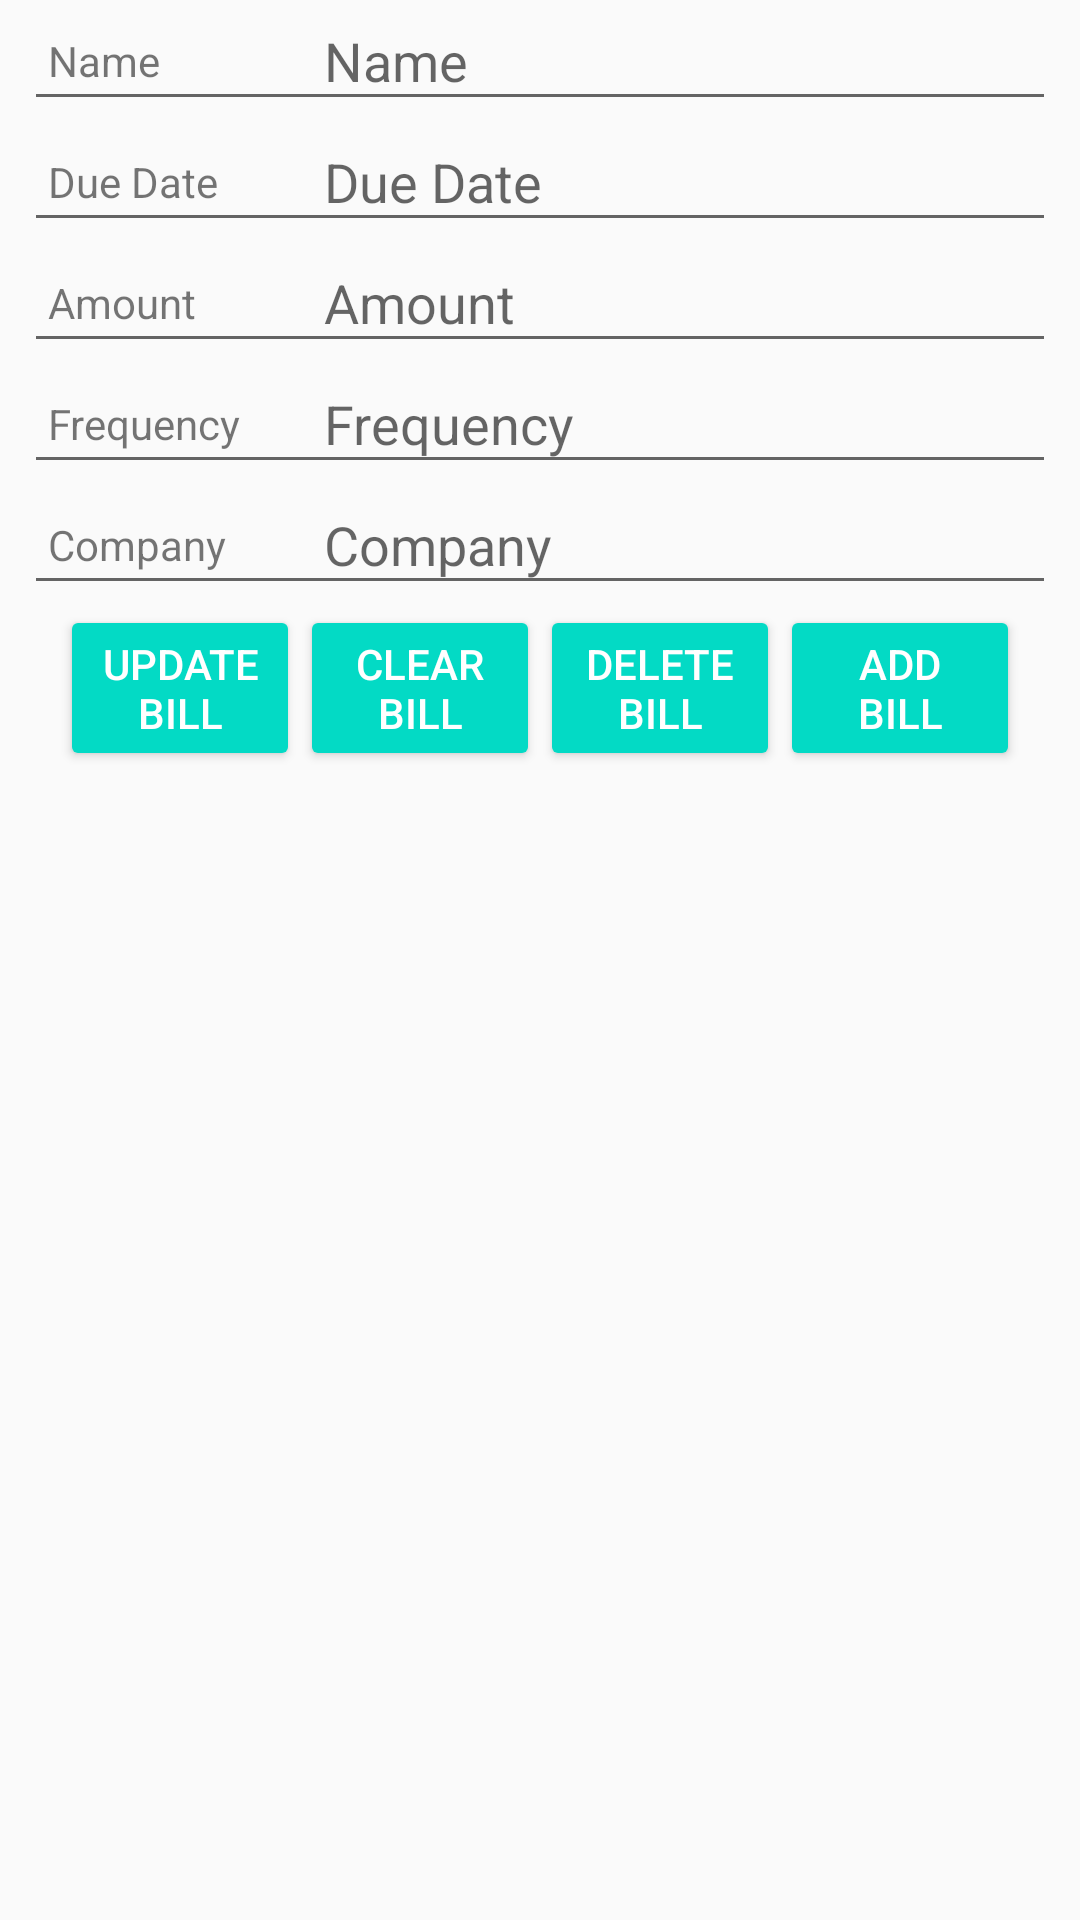

Reconstruct the res/layout file that produces this screen, plus the resources it refers to.
<!-- AndroidManifest.xml: application theme AppTheme -->
<!-- res/layout/activity_edit_bills.xml -->
<?xml version="1.0" encoding="utf-8"?>
<ScrollView  xmlns:android="http://schemas.android.com/apk/res/android"
    xmlns:app="http://schemas.android.com/apk/res-auto"
    xmlns:tools="http://schemas.android.com/tools"
    android:layout_width="match_parent"
    android:layout_height="match_parent"
    tools:context=".EditBillsActivity">

    <LinearLayout
        android:layout_width="match_parent"
        android:layout_height="wrap_content"
        android:orientation="vertical">

        <FrameLayout
            android:layout_width="match_parent"
            android:layout_height="wrap_content"
            android:layout_marginStart="8dp"
            android:layout_marginEnd="8dp">

            <EditText
                android:id="@+id/billName"
                android:layout_width="match_parent"
                android:layout_height="wrap_content"
                android:ems="10"
                android:inputType="text"

                android:labelFor="@+id/editText"
                android:maxLength="100"
                android:paddingStart="100dp"
                android:paddingTop="8dp"
                android:paddingEnd="8dp"
                android:paddingBottom="8dp"
                android:hint="@string/bill_name"
                android:autofillHints="" />

            <TextView
                android:id="@+id/billName_prefix"
                android:layout_width="wrap_content"
                android:layout_height="wrap_content"
                android:layout_gravity="center_vertical"
                android:paddingStart="@dimen/padding_start"
                android:paddingEnd="@dimen/padding_start"
                android:text="@string/bill_name"/>
        </FrameLayout>
        <FrameLayout
            android:layout_width="match_parent"
            android:layout_height="wrap_content"
            android:layout_marginStart="8dp"
            android:layout_marginEnd="8dp">

            <EditText
                android:id="@+id/billDueDate"
                android:layout_width="match_parent"
                android:layout_height="wrap_content"
                android:ems="10"
                android:clickable="false"
                android:cursorVisible="false"
                android:focusable="false"
                android:focusableInTouchMode="false"
                android:inputType="date"

                android:labelFor="@+id/editText"
                android:maxLength="100"
                android:paddingStart="100dp"
                android:paddingTop="8dp"
                android:paddingEnd="8dp"
                android:paddingBottom="8dp"
                android:hint="@string/due_date"
                android:autofillHints="@string/due_date"/>

            <TextView
                android:id="@+id/billDueDate_prefix"
                android:layout_width="wrap_content"
                android:layout_height="wrap_content"
                android:layout_gravity="center_vertical"
                android:paddingStart="@dimen/padding_start"
                android:paddingEnd="@dimen/padding_start"
                android:text="@string/due_date" />
        </FrameLayout>
        <FrameLayout
            android:layout_width="match_parent"
            android:layout_height="wrap_content"
            android:layout_marginStart="8dp"
            android:layout_marginEnd="8dp">

            <EditText
                android:id="@+id/billAmount"
                android:layout_width="match_parent"
                android:layout_height="wrap_content"
                android:autofillHints="@string/bill_amount"
                android:ems="10"

                android:hint="@string/bill_amount"
                android:inputType="text"
                android:labelFor="@+id/editText"
                android:maxLength="100"
                android:paddingStart="100dp"
                android:paddingTop="8dp"
                android:paddingEnd="8dp"
                android:paddingBottom="8dp" />

            <TextView
                android:id="@+id/billAmount_prefix"
                android:layout_width="wrap_content"
                android:layout_height="wrap_content"
                android:layout_gravity="center_vertical"
                android:paddingStart="@dimen/padding_start"
                android:paddingEnd="@dimen/padding_start"
                android:text="@string/bill_amount" />
        </FrameLayout>
        <FrameLayout
            android:layout_width="match_parent"
            android:layout_height="wrap_content"
            android:layout_marginStart="8dp"
            android:layout_marginEnd="8dp">

            <EditText
                android:id="@+id/billFreq"
                android:layout_width="match_parent"
                android:layout_height="wrap_content"
                android:ems="10"
                android:inputType="text"

                android:labelFor="@+id/editText"
                android:maxLength="100"
                android:paddingStart="100dp"
                android:paddingTop="8dp"
                android:paddingEnd="8dp"
                android:paddingBottom="8dp"
                android:hint="@string/bill_frequency"
                android:autofillHints="" />

            <TextView
                android:id="@+id/billFreq_prefix"
                android:layout_width="wrap_content"
                android:layout_height="wrap_content"
                android:layout_gravity="center_vertical"
                android:paddingStart="@dimen/padding_start"
                android:paddingEnd="@dimen/padding_start"
                android:text="@string/bill_frequency" />
        </FrameLayout>
        <FrameLayout
            android:layout_width="match_parent"
            android:layout_height="wrap_content"
            android:layout_marginStart="8dp"
            android:layout_marginEnd="8dp">

            <EditText
                android:id="@+id/billCompany"
                android:layout_width="match_parent"
                android:layout_height="wrap_content"
                android:autofillHints=""
                android:ems="10"
                android:hint="@string/bill_company"
                android:inputType="text"
                android:labelFor="@+id/editText"
                android:maxLength="100"
                android:paddingStart="100dp"
                android:paddingTop="8dp"
                android:paddingEnd="8dp"
                android:paddingBottom="8dp" />

            <TextView
                android:id="@+id/billCompany_prefix"
                android:layout_width="wrap_content"
                android:layout_height="wrap_content"
                android:layout_gravity="center_vertical"
                android:paddingStart="@dimen/padding_start"
                android:paddingEnd="@dimen/padding_start"
                android:text="@string/bill_company" />
        </FrameLayout>

        <LinearLayout
            android:layout_width="match_parent"
            android:layout_height="wrap_content"
            android:gravity="center_horizontal"
            android:orientation="horizontal">

            <Button
                android:id="@+id/update_button"
                style="@style/Widget.AppCompat.Button.Colored"
                android:layout_width="80dp"
                android:layout_height="wrap_content"
                android:onClick="UpdateBill"
                android:text="@string/update_bill" />
            <Button style="@style/Widget.AppCompat.Button.Colored"
                android:layout_width="80dp"
                android:layout_height="wrap_content"
                android:text="@string/clear_bill"
                android:id="@+id/clear_button"
                android:onClick="ClearBill"/>
            <Button style="@style/Widget.AppCompat.Button.Colored"
                android:layout_width="80dp"
                android:layout_height="wrap_content"
                android:text="@string/delete_bill"
                android:id="@+id/delete_button"
                android:onClick="DeleteBill"/>
            <Button style="@style/Widget.AppCompat.Button.Colored"
                android:layout_width="80dp"
                android:layout_height="wrap_content"
                android:text="@string/add_bill"
                android:id="@+id/add_bill_button"
                android:onClick="AddBill"/>
        </LinearLayout>
    </LinearLayout>
</ScrollView>
<!-- resources referenced by this layout -->
<resources>
  <dimen name="padding_start">8dp</dimen>
  <string name="add_bill">Add Bill</string>
  <string name="bill_amount">Amount</string>
  <string name="bill_company">Company</string>
  <string name="bill_frequency">Frequency</string>
  <string name="bill_name">Name</string>
  <string name="clear_bill">Clear Bill</string>
  <string name="delete_bill">Delete Bill</string>
  <string name="due_date">Due Date</string>
  <string name="update_bill">Update Bill</string>
  <style name="AppTheme" parent="Theme.AppCompat.Light.DarkActionBar">
          
          <item name="colorPrimary">@color/colorPrimary</item>
          <item name="colorPrimaryDark">@color/colorPrimaryDark</item>
          <item name="colorAccent">@color/colorAccent</item>
      </style>
  <color name="colorPrimary">#6200EE</color>
  <color name="colorPrimaryDark">#3700B3</color>
  <color name="colorAccent">#03DAC5</color>
</resources>
